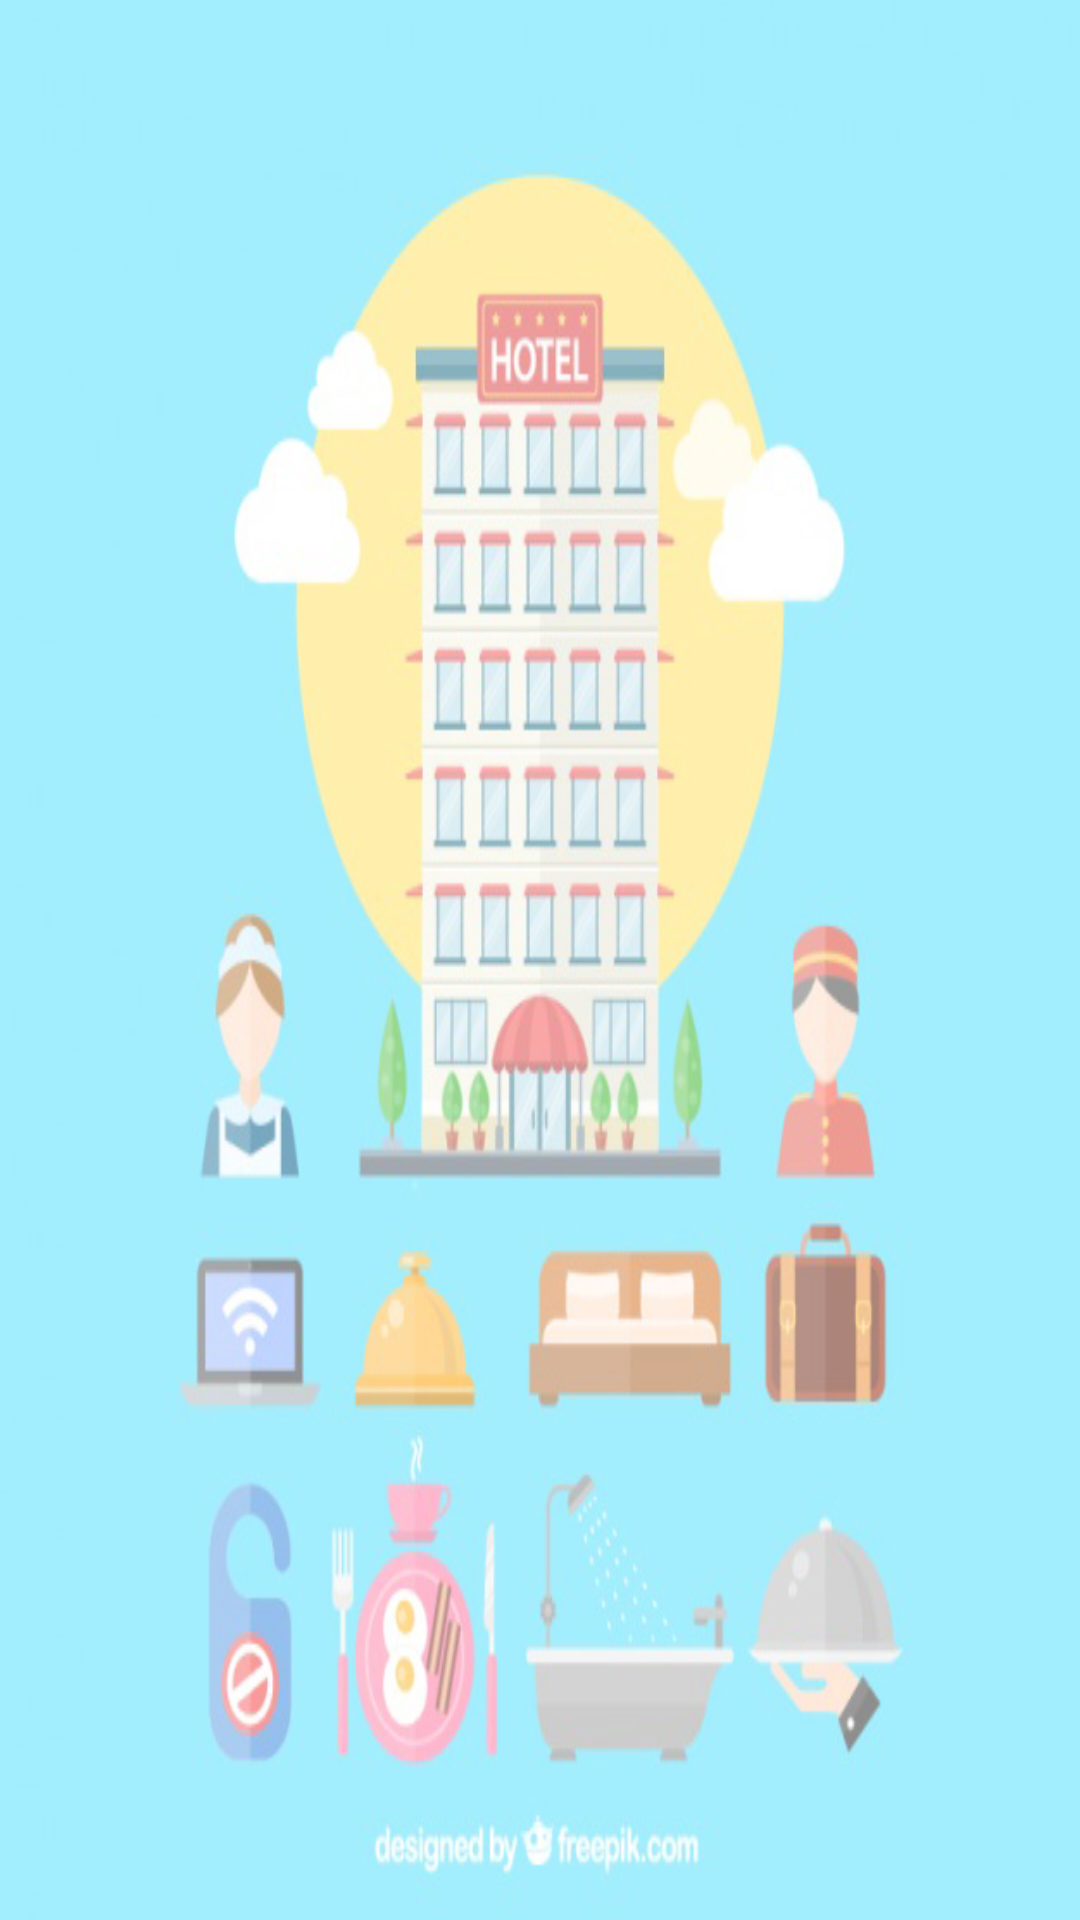

The Android layout XML behind this screen, and the referenced resources:
<!-- AndroidManifest.xml: application theme AppTheme -->
<!-- res/layout/activity_main.xml -->
<?xml version="1.0" encoding="utf-8"?>
<LinearLayout xmlns:android="http://schemas.android.com/apk/res/android"
    xmlns:app="http://schemas.android.com/apk/res-auto"
    xmlns:tools="http://schemas.android.com/tools"
    android:layout_width="match_parent"
    android:layout_height="match_parent"
    android:layout_gravity="center"
    android:background="@drawable/bghotel"
    tools:context=".MainActivity">

    <LinearLayout
        android:layout_width="wrap_content"
        android:layout_height="wrap_content"
        android:orientation="vertical"
        android:visibility="visible"
        tools:ignore="UselessParent">
        <ExpandableListView
            android:id="@+id/lvExp"
            android:layout_width="wrap_content"
            android:layout_height="wrap_content"
            android:divider="#000"
            android:listSelector="@color/orange"/>
</LinearLayout>
    </LinearLayout>
<!-- resources referenced by this layout -->
<resources>
  <color name="orange">#FFA500</color>
  <!-- drawable bghotel: jpg bitmap (drawable, 127664 bytes) -->
  <style name="AppTheme" parent="Theme.AppCompat.Light.DarkActionBar">
          <item name="colorControlNormal">#ffffff</item>
          <item name="colorControlActivated">@color/accent</item>
          <item name="colorControlHighlight">@color/accent</item>
          <item name="android:textViewStyle">@style/RobotoTextViewStyle</item>
          <item name="android:autoCompleteTextViewStyle">@style/RobotoAutoCompleteTextViewStyle</item>
          <item name="android:editTextStyle">@style/RobotoEditTextStyle</item>
      </style>
  <color name="accent">#ffffff</color>
  <style name="RobotoTextViewStyle" parent="android:Widget.TextView">
          <item name="android:fontFamily">sans-serif-light</item>
      </style>
  <style name="RobotoAutoCompleteTextViewStyle" parent="android:Widget.AutoCompleteTextView">
          <item name="android:fontFamily">sans-serif-light</item>
      </style>
  <style name="RobotoEditTextStyle" parent="android:Widget.EditText">
          <item name="android:fontFamily">sans-serif-light</item>
      </style>
</resources>
